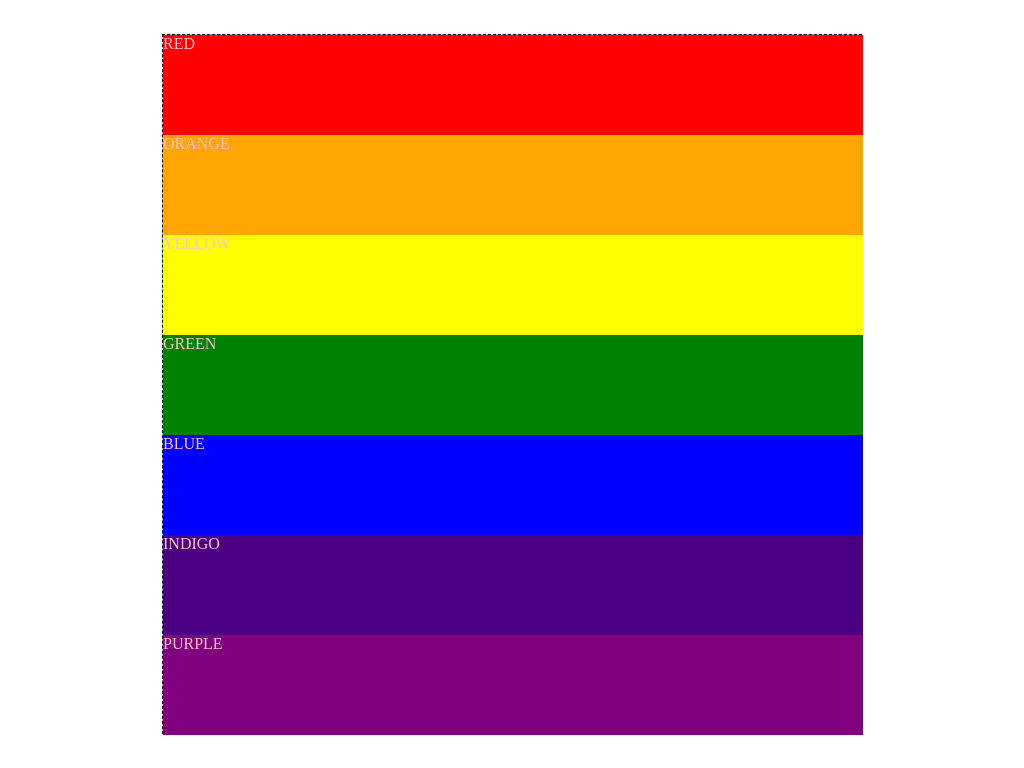

Here is a drawing made with CSS. Write the source that renders it.

<style>

  * { box-sizing: border-box; }

  body {
    display: flex;
    justify-content: center;
    align-items: center;
    min-height: 100vh;
    margin: 0;
  }

  .frame {
    position: relative;
    width: 700px;
    height: 700px;
    border: 1px dashed;
    background-color: lightblue;
    padding-top: 0;
  }
  
  .red {
    position: relative;
    width: 700px;
    height: 100px;
    background-color: red;
    color: pink;
  }
  .orange {
    position: relative;
    width: 700px;
    height: 100px;
    background-color: orange;
    color: pink;
  }
  .yellow {
    position: relative;
    width: 700px;
    height: 100px;
    background-color: yellow;
    color: pink;
  }
  .green {
    position: relative;
    width: 700px;
    height: 100px;
    background-color: green;
    color: pink;
  }
.blue {
    position: relative;
    width: 700px;
    height: 100px;
    background-color: blue;
    color: pink;
  }
  .indigo {
    position: relative;
    width: 700px;
    height: 100px;
    background-color: indigo;
    color: pink;
  }
  .purple {
    position: relative;
    width: 700px;
    height: 100px;
    background-color: purple;
    color: pink;
  }

</style>


<div class="frame">
  <!-- add your elements here -->
  <div class="red">RED</div>
  <div class="orange">ORANGE</div>
  <div class="yellow">YELLOW</div>
  <div class="green">GREEN</div>
  <div class="blue">BLUE</div>
  <div class="indigo">INDIGO</div>
  <div class="purple">PURPLE</div>
  
</div>
